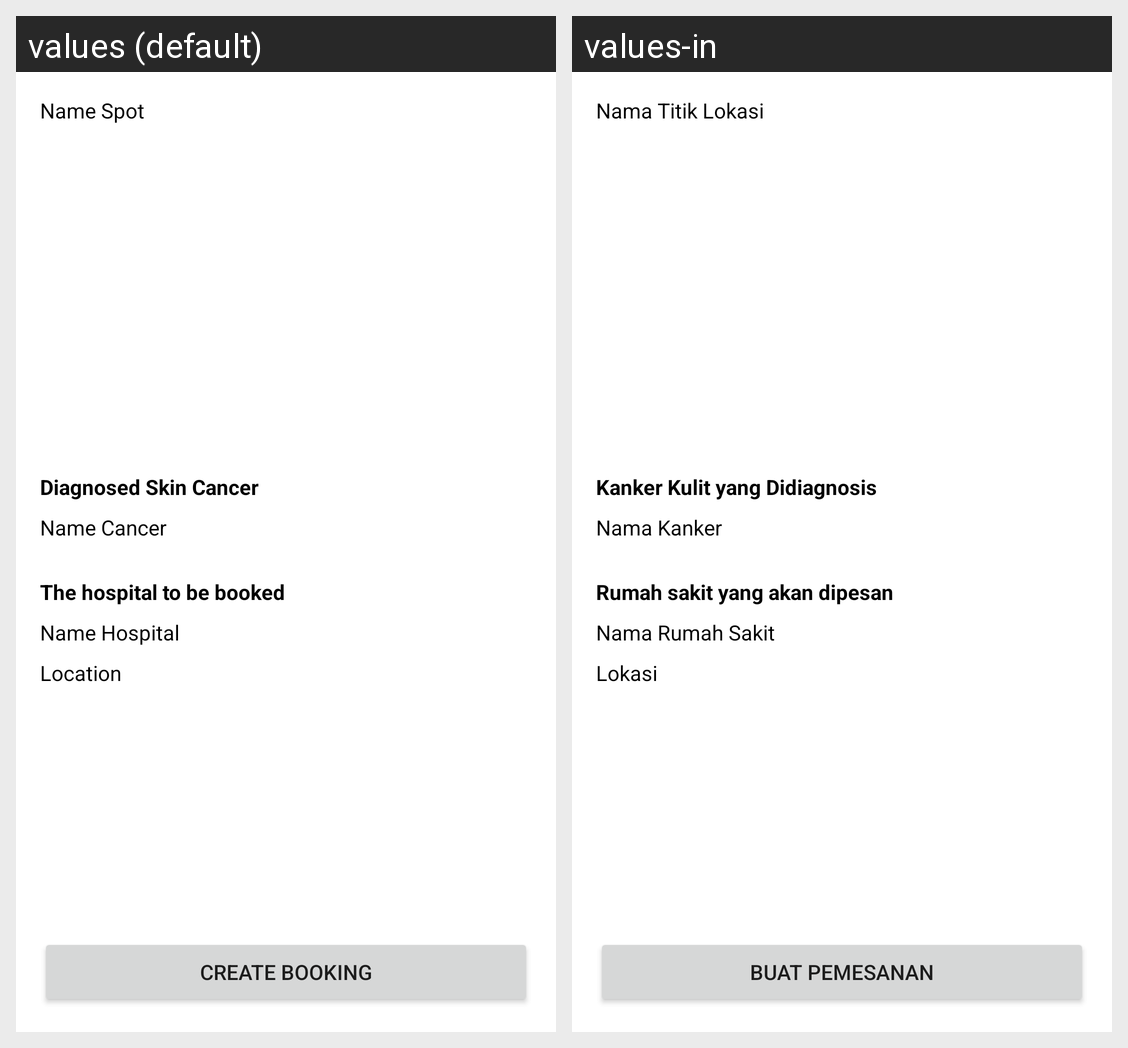

The Android screen above is rendered under two locales of the same app. Produce the string resources it draws, with the default and per-locale values.
Android screen res/layout/activity_detail_hospital.xml rendered under 2 locales, left to right: values (default), values-in. Device: Nexus 5 (rendered at 1080×1920; each locale shown at half size, 540×960, under a caption strip naming it); theme Theme.Scade.
Strings drawn on this screen, with the default value and each locale's value (text and hints the layout hard-codes, and strings that could not be matched under every locale, appear in the picture but are not listed):

name_spot
  values: Name Spot
  values-in: Nama Titik Lokasi

cancer_diagnosed
  values: Diagnosed Skin Cancer
  values-in: Kanker Kulit yang Didiagnosis

name_cancer
  values: Name Cancer
  values-in: Nama Kanker

hospital
  values: The hospital to be booked
  values-in: Rumah sakit yang akan dipesan

name_hospital
  values: Name Hospital
  values-in: Nama Rumah Sakit

location
  values: Location
  values-in: Lokasi

create_booking
  values: Create Booking
  values-in: Buat Pemesanan
